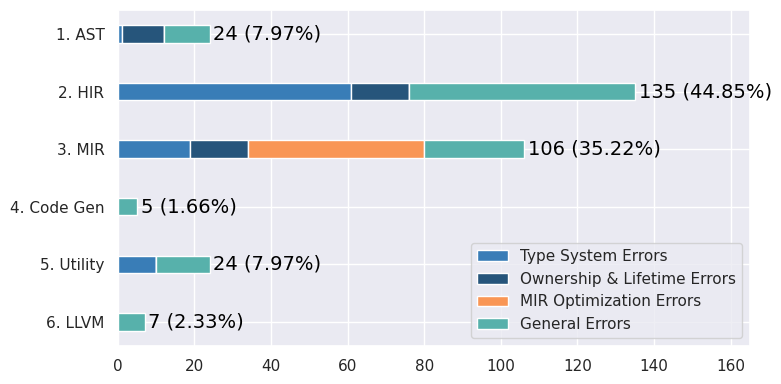

Recreate this plot in Python. (Note: this script raises an exception after producing the figure.)
import matplotlib.pyplot as plt
import numpy as np
import seaborn as sns

if __name__ == '__main__':
    # Set seaborn theme
    sns.set_theme(style="darkgrid")
    plt.tick_params(labelsize=22)
    plt.rcParams['pdf.use14corefonts'] = True

    # Data
    stages = ['6. LLVM', '5. Utility', '4. Code Gen', '3. MIR', '2. HIR', '1. AST']
    total_bugs = [7, 24, 5, 106, 135, 24]
    causes = ['Type System Errors', 'Ownership & Lifetime Errors', 'MIR Optimization Errors', 'General Errors']
    bug_counts = {
        '6. LLVM': [0, 0, 0, 7],
        '5. Utility': [10, 0, 0, 14],
        '4. Code Gen': [0, 0, 0, 5],
        '3. MIR': [19, 15, 46, 26],
        '2. HIR': [61, 15, 0, 59],
        '1. AST': [1, 11, 0, 12]
    }

    colors = ['#26557b', '#397db7', '#57b1ab', '#8ecfb0', '#d5ecbb', '#fed993', '#f99655', '#eb6046', '#ca324c']
    custom_colors = [colors[1], colors[0], colors[6], colors[2]]

    # Create figure and axis
    fig, ax = plt.subplots(figsize=(8, 4))

    # Y-axis positions
    y_pos = np.arange(len(stages))

    # Draw stacked horizontal bars
    bottoms = np.zeros(len(stages))
    bars = []

    for i, tool in enumerate(causes):
        counts = [bug_counts[stage][i] for stage in stages]
        bars.append(ax.barh(y_pos, counts, left=bottoms, height=0.3, label=tool, color=custom_colors[i]))
        bottoms += counts

    # Remove 'developers' from legend if present
    handles, labels = ax.get_legend_handles_labels()
    handles = [handle for handle, label in zip(handles, labels) if label != 'developers']
    labels = [label for label in labels if label != 'developers']

    # Display total count and percentage at the end of each bar
    for i, total in enumerate(total_bugs):
        percent = (total / 301) * 100
        ax.text(total + 1, i, f'{total} ({percent:.2f}%)', va='center', ha='left', fontsize=14, color='black')

    # Add custom legend
    ax.legend(handles, labels)

    # Set y-axis labels
    ax.set_yticks(y_pos)
    ax.set_yticklabels(stages)

    plt.xlim(0, 165)

    plt.tight_layout()
    plt.savefig(f"./plot/Fig4a.pdf", dpi=200, bbox_inches='tight')
